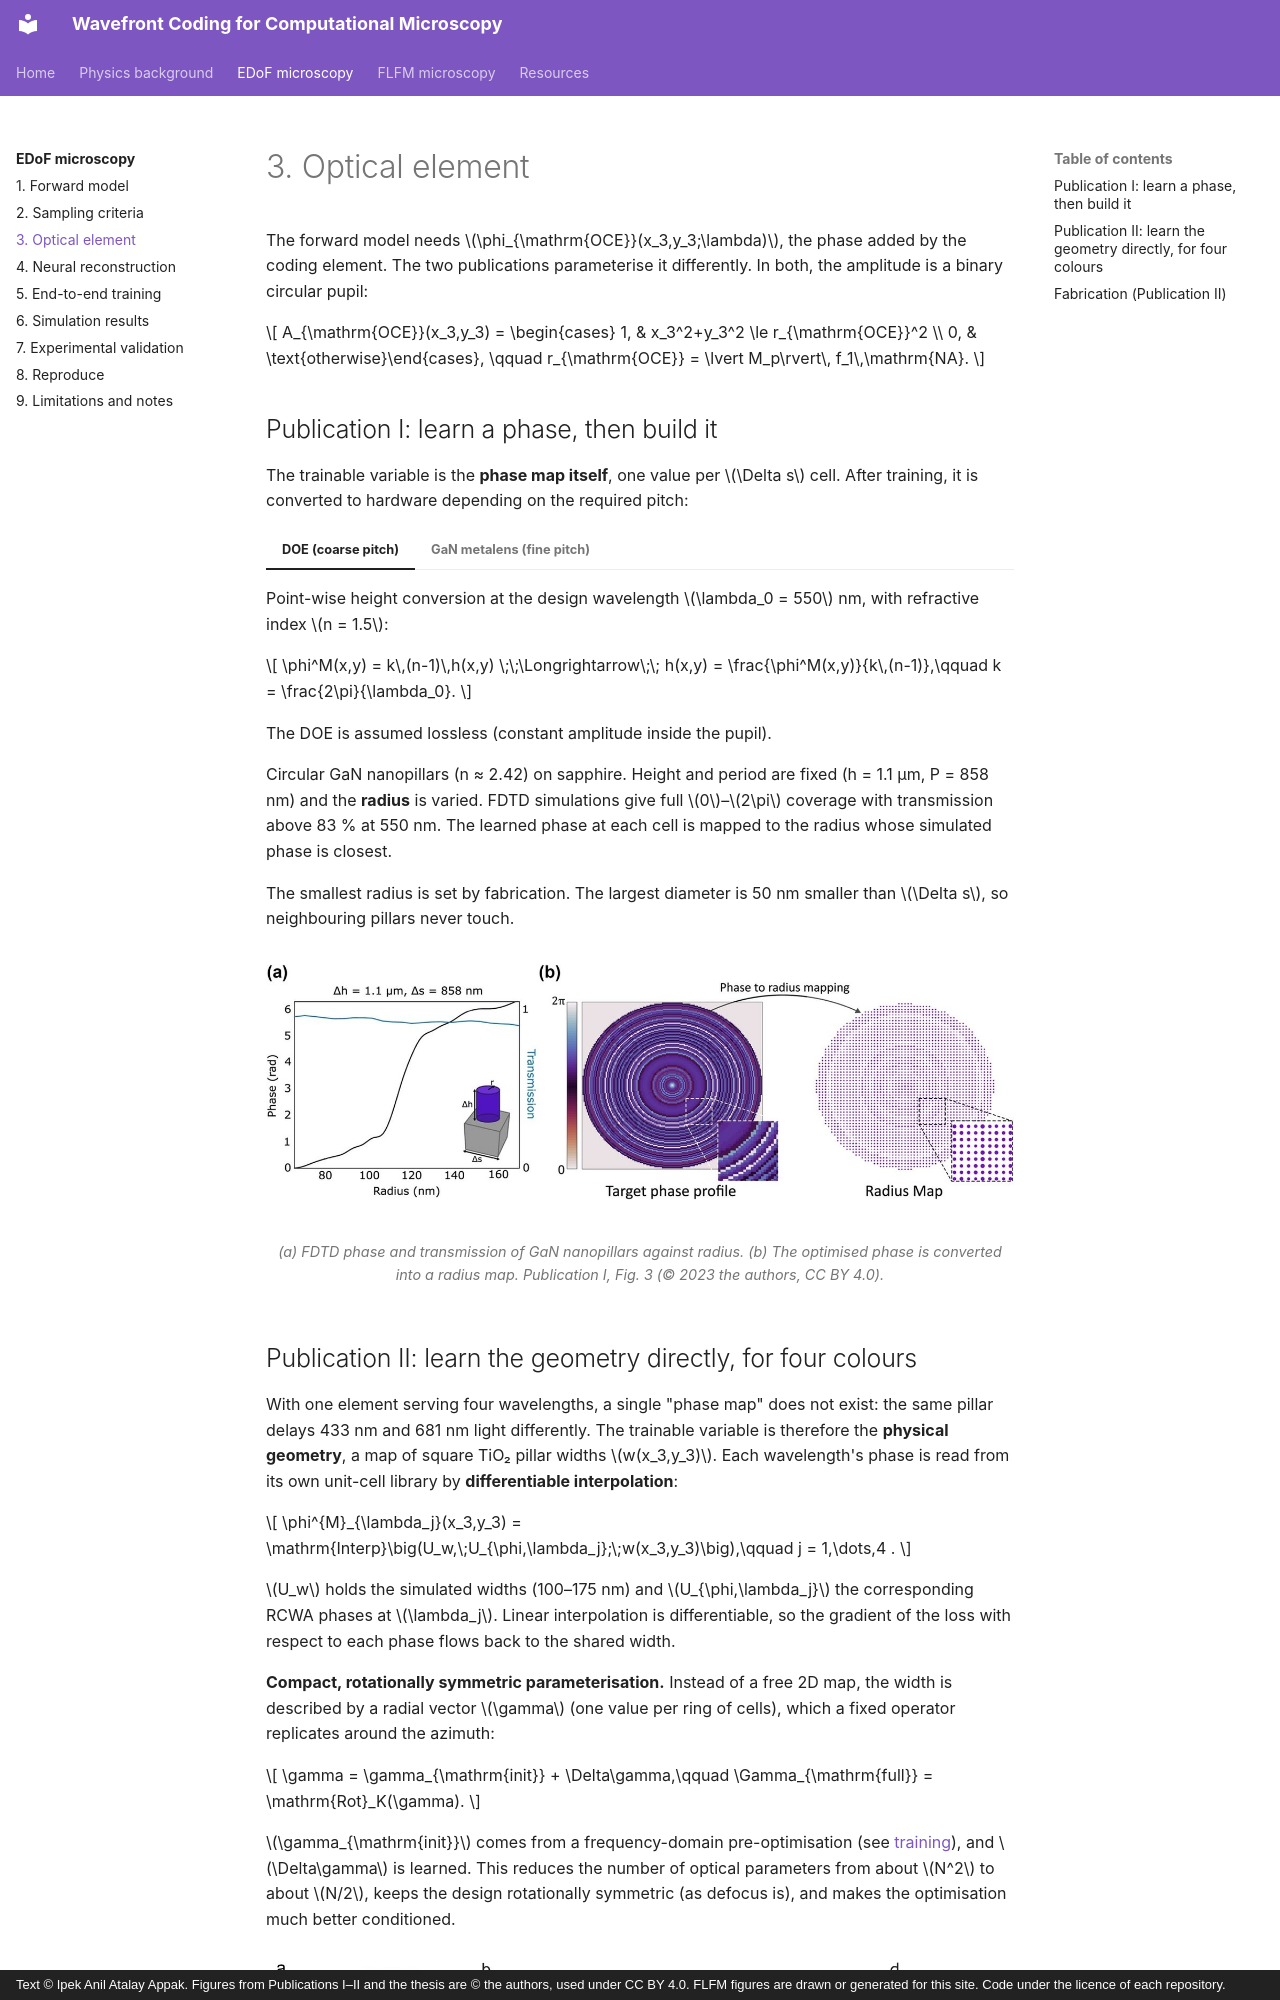

repository: ipekanil/phd-thesis · page: edof/optical-element/index.html · generator: mkdocs · copyright: Text © Ipek Anil Atalay Appak. Figures from Publications I–II and the thesis are © the authors, used under CC BY 4.0. FLFM figures are drawn or generated for this site. Code under the licence of each repository.

# 3. Optical element

The forward model needs \(\phi_{\mathrm{OCE}}(x_3,y_3;\lambda)\), the phase added by the coding element. The two publications parameterise it differently. In both, the amplitude is a binary circular pupil:

\[
A_{\mathrm{OCE}}(x_3,y_3) = \begin{cases} 1, & x_3^2+y_3^2 \le r_{\mathrm{OCE}}^2 \\ 0, & \text{otherwise}\end{cases},
\qquad r_{\mathrm{OCE}} = \lvert M_p\rvert\, f_1\,\mathrm{NA}.
\]

## Publication I: learn a phase, then build it

The trainable variable is the **phase map itself**, one value per \(\Delta s\) cell. After training, it is converted to hardware depending on the required pitch:

=== "DOE (coarse pitch)"

    Point-wise height conversion at the design wavelength \(\lambda_0 = 550\) nm, with refractive index \(n = 1.5\):

    \[
    \phi^M(x,y) = k\,(n-1)\,h(x,y)
    \;\;\Longrightarrow\;\;
    h(x,y) = \frac{\phi^M(x,y)}{k\,(n-1)},\qquad k = \frac{2\pi}{\lambda_0}.
    \]

    The DOE is assumed lossless (constant amplitude inside the pupil).

=== "GaN metalens (fine pitch)"

    Circular GaN nanopillars (n ≈ 2.42) on sapphire. Height and period are fixed (h = 1.1 µm, P = 858 nm) and the **radius** is varied. FDTD simulations give full \(0\)–\(2\pi\) coverage with transmission above 83 % at 550 nm. The learned phase at each cell is mapped to the radius whose simulated phase is closest.

    The smallest radius is set by fabrication. The largest diameter is 50 nm smaller than \(\Delta s\), so neighbouring pillars never touch.

<figure markdown="span">
  ![Publication I metalens design](../assets/figures/papers/p1_fig3_metalens.jpg){ loading=lazy }
  <figcaption>(a) FDTD phase and transmission of GaN nanopillars against radius. (b) The optimised phase is converted into a radius map. Publication I, Fig. 3 (© 2023 the authors, CC BY 4.0).</figcaption>
</figure>
